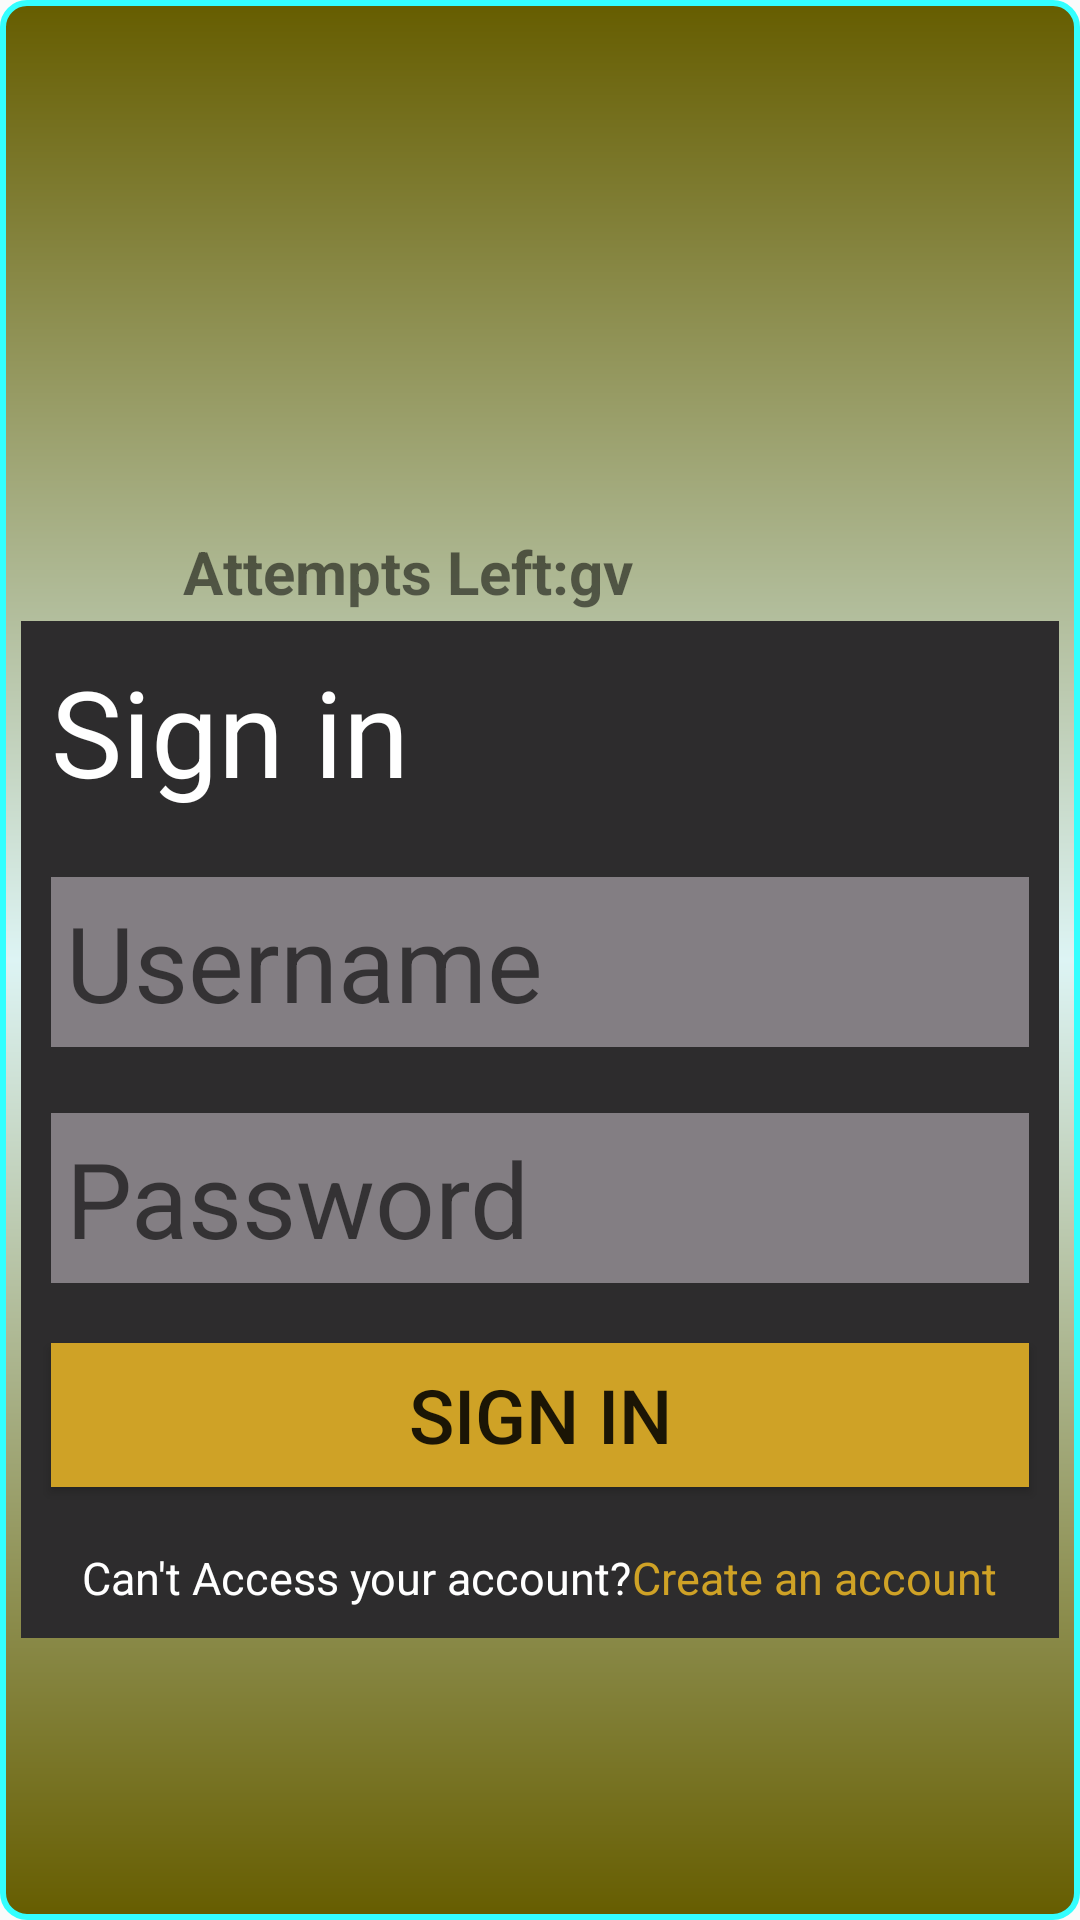

Layout XML and referenced resources for this Android screen:
<!-- AndroidManifest.xml: application theme AppTheme -->
<!-- res/layout/activity_catalog.xml -->
<?xml version="1.0" encoding="utf-8"?>
<ScrollView xmlns:android="http://schemas.android.com/apk/res/android"
    xmlns:app="http://schemas.android.com/apk/res-auto"
    xmlns:tools="http://schemas.android.com/tools"
    android:layout_width="match_parent"
    android:layout_height="match_parent"
    android:background="@drawable/background_magic"
    tools:context="com.example.brian.reportcard.MainActivity">




    <RelativeLayout
        android:id="@+id/scroll_View"
        android:layout_width="match_parent"
        android:layout_height="match_parent">



        <ImageView
            android:id="@+id/studentlogo"
            android:layout_width="match_parent"
            android:layout_height="150dp"
            android:layout_centerHorizontal="true"
            android:layout_marginTop="20dp"
            android:src="@drawable/reportcard_and_pic"
            />

        <TextView
            android:id="@+id/textView5"
            android:layout_width="wrap_content"
            android:layout_height="wrap_content"
            android:text="gv"
            android:textSize="20dp"
            android:textStyle="bold"
            android:layout_below="@+id/studentlogo"
            android:layout_alignRight="@+id/linearLayout2"
            android:layout_alignEnd="@+id/linearLayout2"
            android:layout_marginRight="142dp"
            android:layout_marginEnd="142dp" />

        <TextView
            android:id="@+id/textView4"
            android:layout_width="wrap_content"
            android:layout_height="wrap_content"
            android:text="Attempts Left:"
            android:textSize="20dp"
            android:textStyle="bold"
            android:layout_below="@+id/studentlogo"
            android:layout_toLeftOf="@+id/textView5"
            android:layout_toStartOf="@+id/textView5" />
        <LinearLayout
            android:layout_width="350dp"
            android:layout_height="match_parent"
            android:orientation="vertical"
            android:layout_below="@+id/studentlogo"
            android:layout_centerHorizontal="true"
            android:layout_marginTop="30dp"
            android:layout_marginBottom="30dp"
            android:background="@color/black"
            android:paddingBottom="10dp"
            android:id="@+id/linearLayout2">

            <TextView
                android:id="@+id/signin"
                android:layout_marginLeft="10dp"
                android:layout_marginTop="10dp"
                android:layout_width="match_parent"
                android:layout_height="wrap_content"
                android:text="Sign in"
                android:textColor="@color/white"
                android:textSize="40dp"
                />

            <EditText
                android:id="@+id/Username"
                android:layout_width="match_parent"
                android:layout_height="wrap_content"
                android:background="@color/gray"
                android:layout_marginLeft="10dp"
                android:padding="5dp"
                android:textColor="@color/input"
                android:layout_marginRight="10dp"
                android:hint="Username "
                android:textSize="35dp"
                android:layout_marginTop="22dp"/>

            <EditText
                android:id="@+id/Password"
                android:layout_width="match_parent"
                android:layout_height="wrap_content"
                android:background="@color/gray"
                android:textColor="@color/input"
                android:layout_marginRight="10dp"
                android:layout_marginLeft="10dp"
                android:padding="5dp"
                android:textSize="35dp"
                android:hint="Password "
                android:inputType="textPassword"
                android:layout_marginTop="22dp"/>

            <Button
                android:id="@+id/sign_in"
                android:layout_width="match_parent"
                android:layout_height="wrap_content"
                android:text="Sign in"
                android:textAllCaps="true"
                android:layout_marginRight="10dp"
                android:layout_marginLeft="10dp"
                android:background="@color/yellow"
                android:onClick="login"
                android:textSize="25dp"
                android:layout_marginBottom="20dp"
                android:layout_marginTop="20dp"/>

            <LinearLayout
                android:layout_width="wrap_content"
                android:layout_height="wrap_content"
                android:layout_gravity="center"
                android:orientation="horizontal">

                <TextView
                    android:id="@+id/account_access"
                    android:layout_width="0dp"
                    android:layout_height="match_parent"
                    android:layout_weight="1"
                    android:textColor="@color/white"
                    android:text="Can't Access your account?"
                    android:textSize="15dp"/>

                <TextView
                    android:id="@+id/account_siginup"
                    android:layout_width="0dp"
                    android:textColor="@color/yellow"
                    android:layout_height="wrap_content"
                    android:layout_weight="1"
                    android:text="Create an account"
                    android:textSize="15dp"/>

            </LinearLayout>

        </LinearLayout>
    </RelativeLayout>

</ScrollView>
<!-- resources referenced by this layout -->
<resources>
  <color name="black">#2d2c2d</color>
  <color name="gray">#837e83</color>
  <color name="input">#f1d716</color>
  <color name="white">#ffffff</color>
  <color name="yellow">#cfa226</color>
  <!-- drawable background_magic (drawable) -->
  <?xml version="1.0" encoding="utf-8"?>
  <shape xmlns:android="http://schemas.android.com/apk/res/android" android:shape="rectangle">
      <gradient
          android:startColor="#665d00"
          android:centerColor="#ddf4f4"
          android:endColor="#665d00"
          android:angle="90"/>
      <padding android:left="7dp"
          android:top="7dp"
          android:right="7dp"
          android:bottom="7dp" />
      <stroke
          android:width="2dip"
          android:color="#33FFFF" />
      <corners android:radius= "8dp" />
  </shape>
  <style name="AppTheme" parent="Theme.AppCompat.Light.DarkActionBar">
          
          <item name="colorPrimary">@color/brown</item>
          <item name="colorPrimaryDark">@color/Lignht_brown</item>
          <item name="colorAccent">@color/colorAccent</item>
      </style>
  <color name="brown">#a38724</color>
  <color name="Lignht_brown">#bfa548</color>
  <color name="colorAccent">#414041</color>
</resources>
